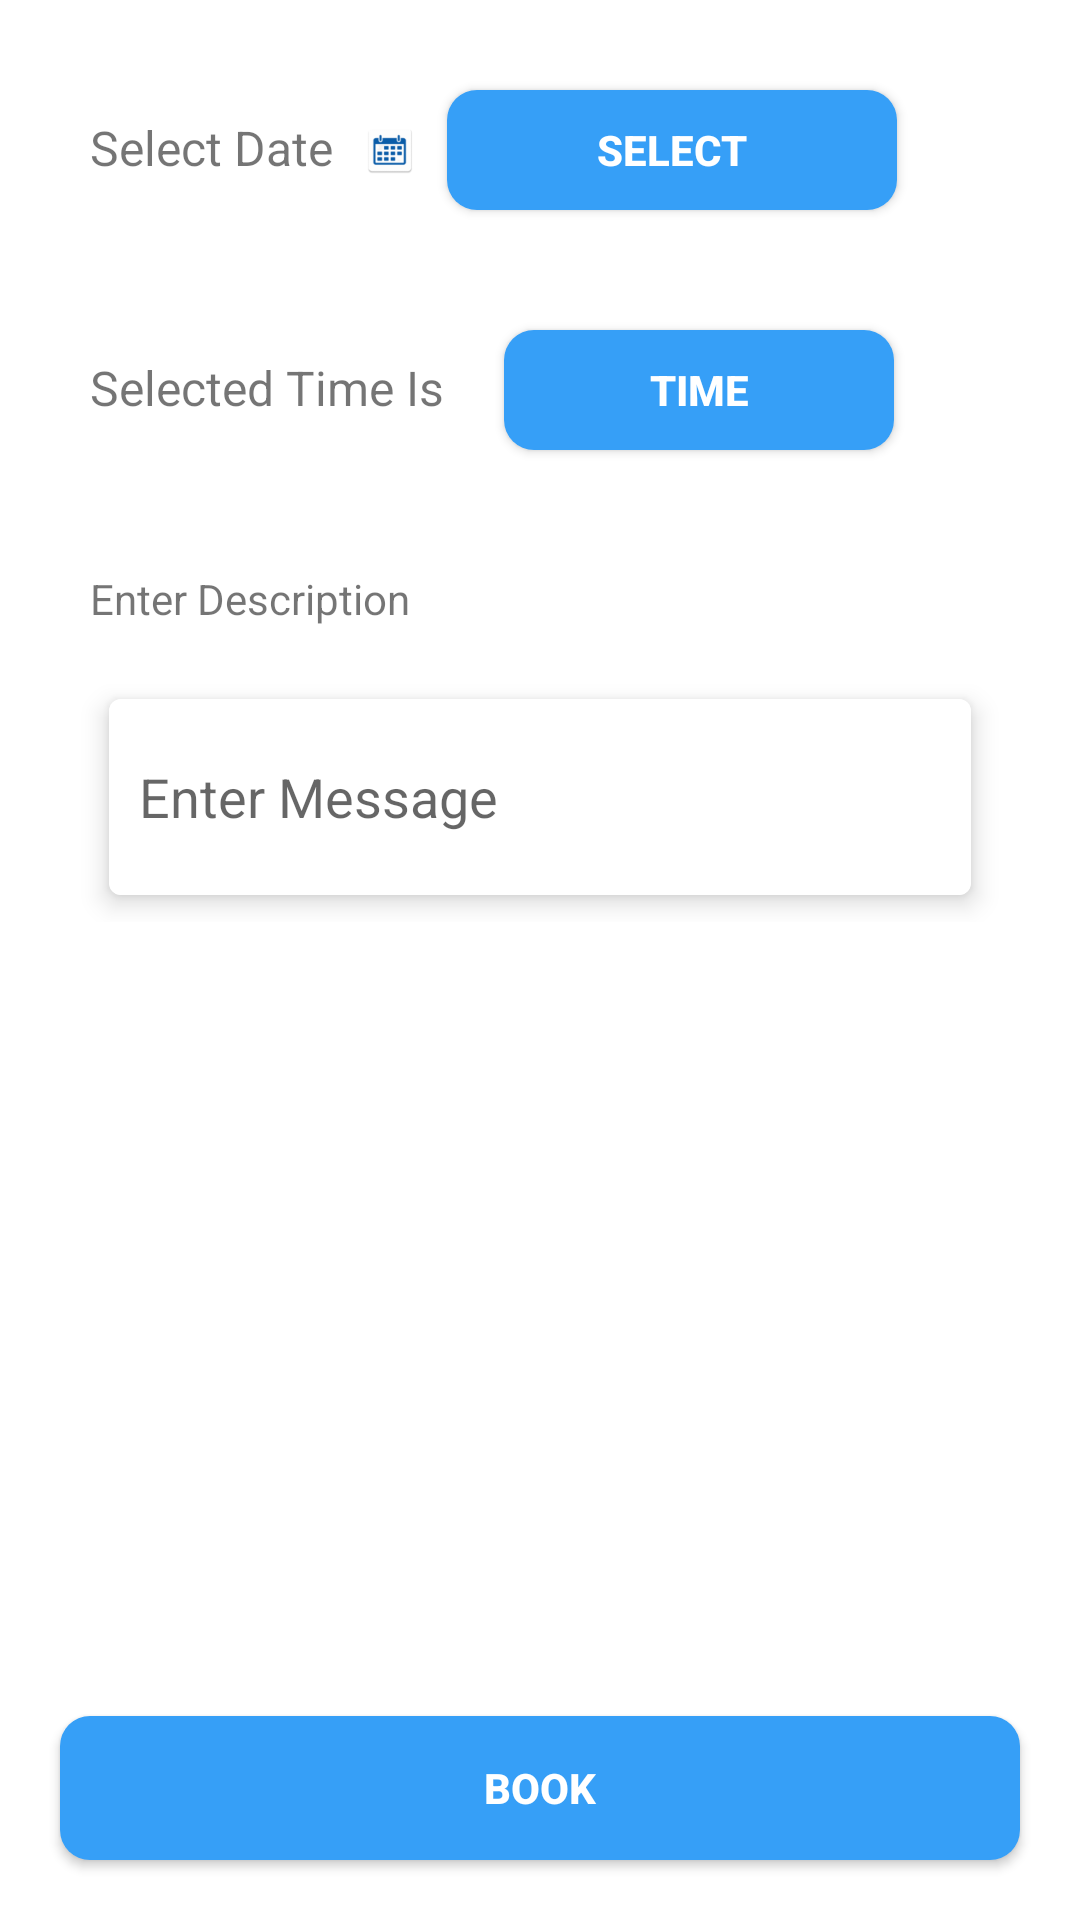

Android layout source for this screen:
<!-- AndroidManifest.xml: application theme AppTheme -->
<!-- res/layout/activity_advisor_booking.xml -->
<?xml version="1.0" encoding="utf-8"?>
<LinearLayout xmlns:android="http://schemas.android.com/apk/res/android"
    xmlns:app="http://schemas.android.com/apk/res-auto"
    android:orientation="vertical"
    android:background="#ffffff"
    android:layout_width="match_parent"
    android:layout_height="match_parent">
    <LinearLayout
        android:layout_width="match_parent"
        android:orientation="horizontal"
        android:layout_margin="20dp"
        android:layout_weight="0"
        android:layout_height="wrap_content">
        <TextView
            android:layout_width="wrap_content"
            android:text="Select Date"
            android:textSize="16dp"

            android:layout_margin="10dp"
            android:layout_height="wrap_content"/>

        <ImageView
            android:layout_width="wrap_content"
            android:layout_height="60dp"

            android:src="@mipmap/ic_calender"
            />
        <Button
            android:layout_margin="10dp"
            android:id="@+id/btn_select_date"
            android:textColor="#ffffff"
            android:text="Select"
            android:textStyle="bold"
            android:background="@drawable/button1_rounded"

            android:layout_width="150dp"
            android:layout_height="40dp"/>
    </LinearLayout>
    <LinearLayout
        android:layout_width="match_parent"
        android:orientation="horizontal"
        android:layout_weight="0"
        android:layout_marginLeft="20dp"
        android:layout_height="wrap_content">
        <TextView
            android:textSize="16dp"
            android:layout_margin="10dp"
            android:layout_width="wrap_content"
            android:text="Selected Time Is"
            android:layout_height="wrap_content"/>
        <Button
            android:id="@+id/btn_select_time"
            android:text="Time"
            android:textColor="#ffffff"
            android:textStyle="bold"
            android:layout_margin="10dp"
            android:background="@drawable/button1_rounded"
            android:layout_width="130dp"
            android:layout_height="40dp"/>
    </LinearLayout>
    <LinearLayout
        android:layout_width="match_parent"
        android:orientation="vertical"
        android:layout_weight="0"
        android:layout_margin="20dp"
        android:layout_height="wrap_content">
        <TextView
            android:layout_width="wrap_content"
            android:text="Enter Description"
            android:padding="10dp"
            android:layout_height="wrap_content"/>

        <androidx.cardview.widget.CardView
            xmlns:android="http://schemas.android.com/apk/res/android"
            xmlns:card_view="http://schemas.android.com/apk/res-auto"
            android:id="@+id/card_view"
            android:layout_width="match_parent"
            android:layout_height="wrap_content"
            android:layout_marginTop="5dp"
            android:layout_marginLeft="10dp"
            android:layout_marginRight="10dp"
            card_view:cardCornerRadius="4dp"
            card_view:cardElevation="5dp"
            card_view:cardUseCompatPadding="true">
            <EditText
                android:id="@+id/et_des"
                android:background="#FFFFFF"
                android:padding="10dp"
                android:drawablePadding="10dp"
                android:inputType="textMultiLine"
                android:hint="Enter Message"
                android:lines="2"
                android:layout_width="match_parent"
                android:layout_height="wrap_content"/>
        </androidx.cardview.widget.CardView>
    </LinearLayout>


    <GridView xmlns:android="http://schemas.android.com/apk/res/android"
        android:layout_margin="10dp"
        android:id="@+id/gridview"
        android:layout_width="fill_parent"
        android:layout_height="fill_parent"
        android:columnWidth="120dp"
        android:layout_weight="1"
        android:numColumns="auto_fit"
        android:verticalSpacing="5dp"
        android:horizontalSpacing="5dp"
        android:stretchMode="columnWidth"
        android:gravity="center"
        />
    <Button
        android:layout_margin="20dp"
        android:id="@+id/btn_submit"
        android:text="Book"
        android:textColor="#ffffff"
        android:textStyle="bold"
        android:background="@drawable/button1_rounded"
        android:layout_weight="0"
        android:layout_width="match_parent"
        android:layout_height="wrap_content"/>
</LinearLayout>
<!-- resources referenced by this layout -->
<resources>
  <!-- drawable button1_rounded (drawable) -->
  <?xml version="1.0" encoding="utf-8"?>
  <selector xmlns:android="http://schemas.android.com/apk/res/android">
      <item>
          <shape android:shape="rectangle">
              <solid android:color="#369ff7"/>
              <stroke android:color="#369ff7" android:width="0dp" />
              
              <corners android:radius="10dp" />
          </shape>
      </item>
  </selector>
  <!-- mipmap ic_calender: png bitmap (mipmap-xxxhdpi, 2513 bytes) -->
  <style name="AppTheme" parent="Theme.MaterialComponents.Light.DarkActionBar">
          
          <item name="colorPrimary">@color/primaryColor</item>
          <item name="colorPrimaryDark">@color/primaryDarkColor</item>
          <item name="colorAccent">@color/colorAccent</item>
      </style>
  <color name="primaryColor">#03a9f4</color>
  <color name="primaryDarkColor">#007ac1</color>
  <color name="colorAccent">#03DAC5</color>
</resources>
